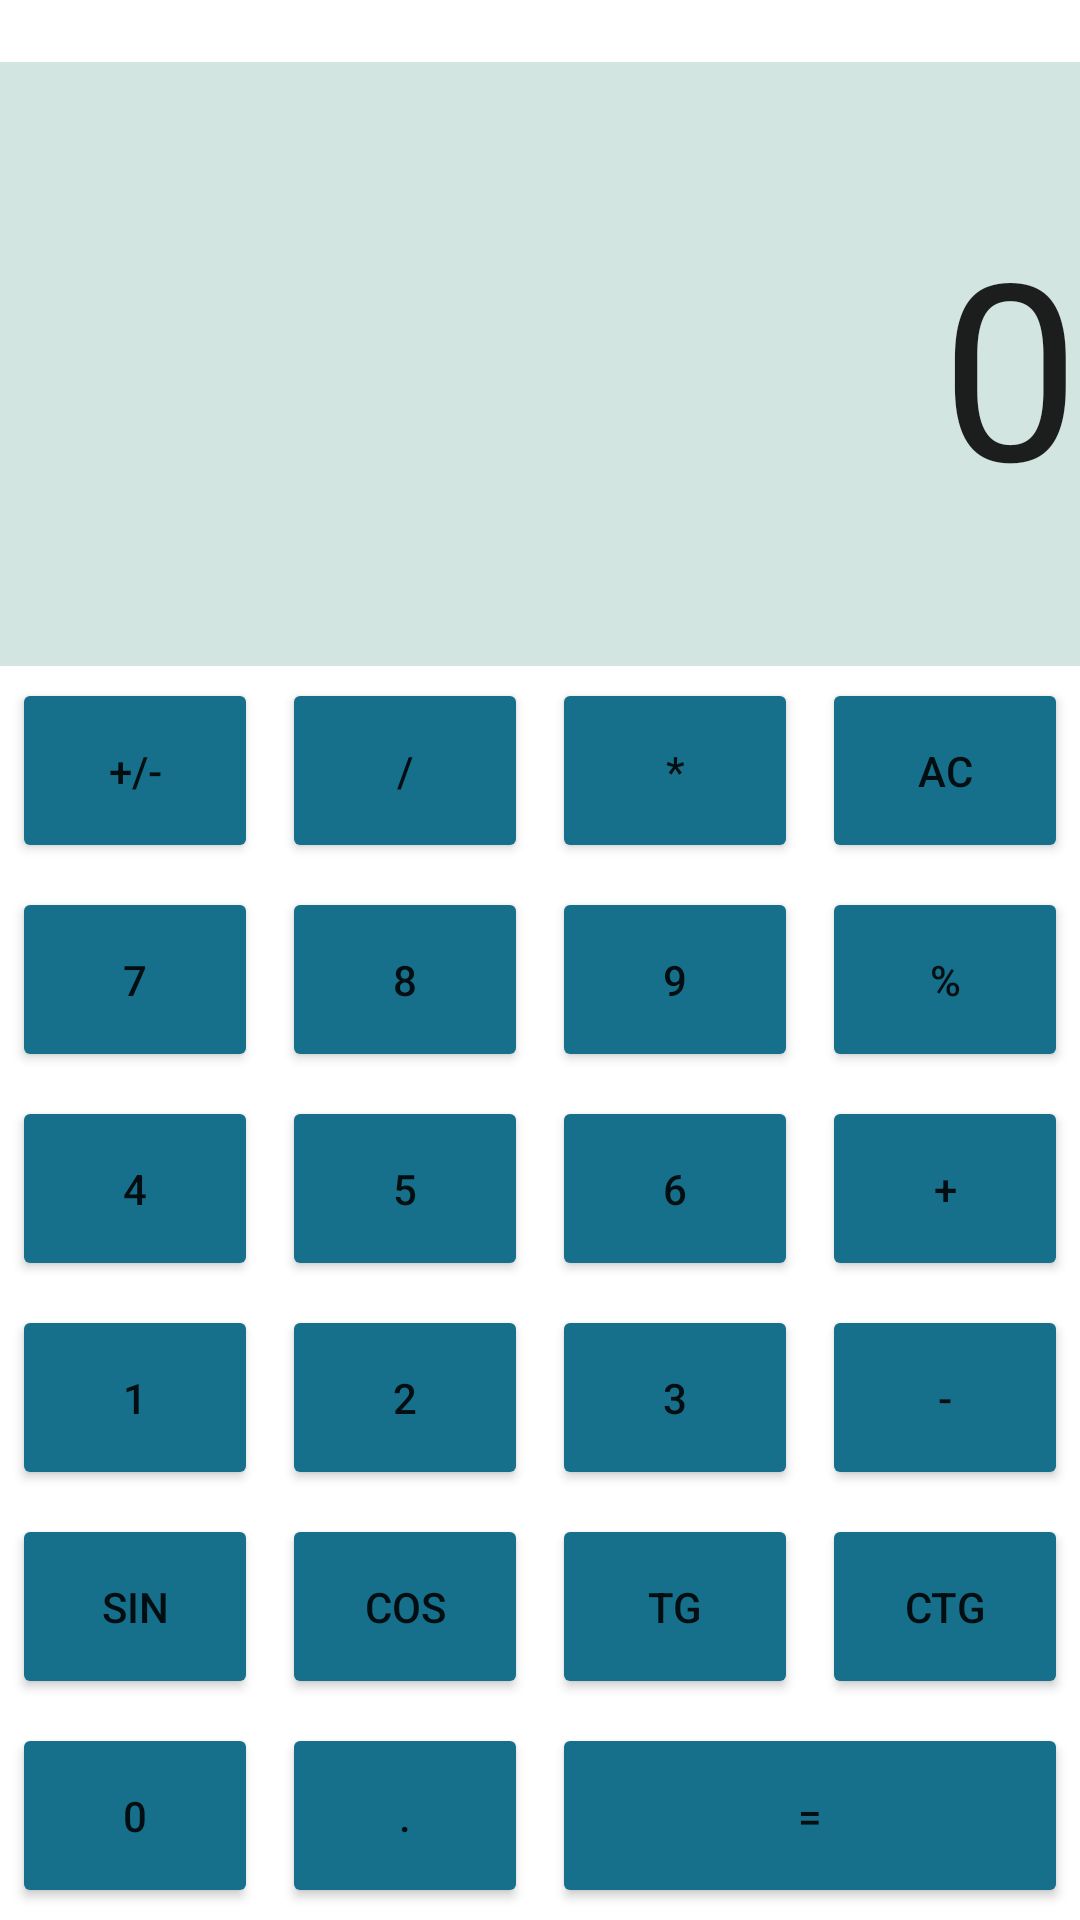

Here is an Android app screen rendered from its layout file. Give the layout XML and the strings, colors and styles it references.
<!-- AndroidManifest.xml: application theme Theme.MobileLab1 -->
<!-- res/layout/activity_main3.xml -->
<?xml version="1.0" encoding="utf-8"?>
    <LinearLayout xmlns:android="http://schemas.android.com/apk/res/android"
        xmlns:app="http://schemas.android.com/apk/res-auto"
        xmlns:tools="http://schemas.android.com/tools"
        android:layout_width="match_parent"
        android:layout_height="match_parent"
        android:orientation="vertical"
        tools:context=".MainActivity3">

        <RelativeLayout
            android:layout_width="match_parent"
            android:layout_height="wrap_content">

            <ImageView
                android:id="@+id/imageView2"
                android:layout_width="wrap_content"
                android:layout_height="wrap_content"
                android:layout_marginStart="15pt"
                android:layout_marginTop="5pt"
                android:layout_marginEnd="5pt"
                android:layout_marginBottom="5pt"
                android:clickable="true"
                android:onClick="navigateBack"
                app:srcCompat="@drawable/ic_baseline_keyboard_return_24" />

            <ImageView
                android:id="@+id/imageView3"
                android:layout_width="wrap_content"
                android:layout_height="wrap_content"
                android:layout_marginStart="2pt"
                android:layout_marginTop="5pt"
                android:layout_marginBottom="2pt"
                android:clickable="true"
                android:onClick="navigateBackD"
                app:srcCompat="@drawable/ic_close" />

        </RelativeLayout>


        <EditText
            android:id="@+id/editText"
            android:layout_width="match_parent"
            android:layout_height="wrap_content"
            android:layout_weight="1"
            android:background="@color/grey"
            android:ems="10"
            android:gravity="right|center"

            android:text="0"
            android:textSize="40pt"
            android:inputType="none"
            android:focusable="false"
            android:focusableInTouchMode="false"/>

        <TableLayout
            android:layout_width="match_parent"
            android:layout_height="wrap_content">

            <TableRow
                android:layout_width="match_parent"
                android:layout_height="match_parent">

                <Button
                    android:id="@+id/buPlusMinus"

                    android:onClick ="clickNumber"
                    android:layout_margin="2pt"
                    android:layout_weight="1"
                    android:height="30pt"
                    android:backgroundTint="@color/blue"
                    android:text="+/-"

                    />

                <Button
                    android:id="@+id/buDivite"

                    android:onClick ="operation"
                    android:layout_margin="2pt"
                    android:layout_weight="1"
                    android:height="30pt"
                    android:backgroundTint="@color/blue"

                    android:text="/" />

                <Button
                    android:id="@+id/buMultiply"

                    android:onClick ="operation"
                    android:layout_margin="2pt"
                    android:layout_weight="1"
                    android:height="30pt"
                    android:backgroundTint="@color/blue"

                    android:text="*" />

                <Button
                    android:id="@+id/buAC"
                    android:onClick ="acClick"
                    android:layout_margin="2pt"
                    android:layout_weight="1"
                    android:height="30pt"
                    android:backgroundTint="@color/blue"

                    android:text="AC" />

            </TableRow>

            <TableRow
                android:layout_width="match_parent"
                android:layout_height="match_parent">

                <Button
                    android:id="@+id/bu7"
                    android:onClick ="clickNumber"
                    android:layout_margin="2pt"
                    android:layout_weight="1"
                    android:height="30pt"
                    android:backgroundTint="@color/blue"
                    android:text="7"

                    />

                <Button
                    android:id="@+id/bu8"

                    android:onClick ="clickNumber"
                    android:layout_margin="2pt"
                    android:layout_weight="1"
                    android:height="30pt"
                    android:backgroundTint="@color/blue"

                    android:text="8" />

                <Button
                    android:id="@+id/bu9"

                    android:onClick ="clickNumber"
                    android:layout_margin="2pt"
                    android:layout_weight="1"
                    android:height="30pt"
                    android:backgroundTint="@color/blue"

                    android:text="9" />

                <Button
                    android:id="@+id/buPersent"

                    android:onClick ="clickpPersent"
                    android:layout_margin="2pt"
                    android:layout_weight="1"
                    android:height="30pt"
                    android:backgroundTint="@color/blue"

                    android:text="%" />

            </TableRow>

            <TableRow
                android:layout_width="match_parent"
                android:layout_height="match_parent">

                <Button
                    android:id="@+id/bu4"

                    android:onClick ="clickNumber"
                    android:layout_margin="2pt"
                    android:layout_weight="1"
                    android:height="30pt"
                    android:backgroundTint="@color/blue"
                    android:text="4"

                    />

                <Button
                    android:id="@+id/bu5"

                    android:onClick ="clickNumber"
                    android:layout_margin="2pt"
                    android:layout_weight="1"
                    android:height="30pt"
                    android:backgroundTint="@color/blue"

                    android:text="5" />

                <Button
                    android:id="@+id/bu6"

                    android:onClick ="clickNumber"
                    android:layout_margin="2pt"
                    android:layout_weight="1"
                    android:height="30pt"
                    android:backgroundTint="@color/blue"

                    android:text="6" />

                <Button
                    android:id="@+id/buPlus"

                    android:onClick ="operation"
                    android:layout_margin="2pt"
                    android:layout_weight="1"
                    android:height="30pt"
                    android:backgroundTint="@color/blue"

                    android:text="+" />

            </TableRow>

            <TableRow
                android:layout_width="match_parent"
                android:layout_height="match_parent">

                <Button
                    android:id="@+id/bu1"

                    android:onClick ="clickNumber"
                    android:layout_margin="2pt"
                    android:layout_weight="1"
                    android:height="30pt"
                    android:backgroundTint="@color/blue"
                    android:text="1"

                    />

                <Button
                    android:id="@+id/bu2"

                    android:onClick ="clickNumber"
                    android:layout_margin="2pt"
                    android:layout_weight="1"
                    android:height="30pt"
                    android:backgroundTint="@color/blue"

                    android:text="2" />

                <Button
                    android:id="@+id/bu3"

                    android:onClick ="clickNumber"
                    android:layout_margin="2pt"
                    android:layout_weight="1"
                    android:height="30pt"
                    android:backgroundTint="@color/blue"

                    android:text="3" />

                <Button
                    android:id="@+id/buMinus"

                    android:onClick ="operation"
                    android:layout_margin="2pt"
                    android:layout_weight="1"
                    android:height="30pt"
                    android:backgroundTint="@color/blue"

                    android:text="-" />

            </TableRow>
            <TableRow
                android:layout_width="match_parent"
                android:layout_height="match_parent">

                <Button
                    android:id="@+id/buSin"

                    android:onClick ="clickTrigonometricFunction"
                    android:layout_margin="2pt"
                    android:layout_weight="1"
                    android:height="30pt"
                    android:backgroundTint="@color/blue"
                    android:text="sin"

                    />

                <Button
                    android:id="@+id/buCos"

                    android:onClick ="clickTrigonometricFunction"
                    android:layout_margin="2pt"
                    android:layout_weight="1"
                    android:height="30pt"
                    android:backgroundTint="@color/blue"

                    android:text="cos" />

                <Button
                    android:id="@+id/buTan"

                    android:onClick ="clickTrigonometricFunction"
                    android:layout_margin="2pt"
                    android:layout_weight="1"
                    android:height="30pt"
                    android:backgroundTint="@color/blue"

                    android:text="tg" />

                <Button
                    android:id="@+id/buCot"

                    android:onClick ="clickTrigonometricFunction"
                    android:layout_margin="2pt"
                    android:layout_weight="1"
                    android:height="30pt"
                    android:backgroundTint="@color/blue"

                    android:text="ctg" />

            </TableRow>
        </TableLayout>

        <LinearLayout
            android:layout_width="match_parent"
            android:layout_height="wrap_content"
            android:orientation="horizontal">

            <TableRow
                android:layout_width="match_parent"
                android:layout_height="match_parent">


                <Button
                    android:id="@+id/bu0"

                    android:onClick ="clickNumber"
                    android:layout_margin="2pt"
                    android:layout_weight="3"
                    android:height="30pt"
                    android:backgroundTint="@color/blue"

                    android:text="0" />

                <Button
                    android:id="@+id/buDot"

                    android:onClick ="clickNumber"
                    android:layout_margin="2pt"
                    android:layout_weight="3"
                    android:height="30pt"
                    android:backgroundTint="@color/blue"

                    android:text="." />

                <Button
                    android:id="@+id/buEquals"
                    android:onClick ="clickResult"
                    android:layout_margin="2pt"
                    android:layout_weight="2"
                    android:height="30pt"
                    android:backgroundTint="@color/blue"
                    android:text="=" />


            </TableRow>
        </LinearLayout>
    </LinearLayout>
<!-- resources referenced by this layout -->
<resources>
  <color name="blue">#16708B</color>
  <color name="grey">#E6CEE3DD</color>
  <style name="Theme.MobileLab1" parent="Theme.MaterialComponents.DayNight.NoActionBar">
          
          <item name="colorPrimary">@color/purple_500</item>
          <item name="colorPrimaryVariant">@color/purple_700</item>
          <item name="colorOnPrimary">@color/white</item>
          
          <item name="colorSecondary">@color/teal_200</item>
          <item name="colorSecondaryVariant">@color/teal_700</item>
          <item name="colorOnSecondary">@color/black</item>
          
          <item name="android:statusBarColor" tools:targetApi="l">@color/teal_200</item>
          
      </style>
  <color name="purple_500">#FF6200EE</color>
  <color name="purple_700">#FF3700B3</color>
  <color name="white">#FFFFFFFF</color>
  <color name="teal_200">#FF03DAC5</color>
  <color name="teal_700">#FF018786</color>
  <color name="black">#FF000000</color>
</resources>
